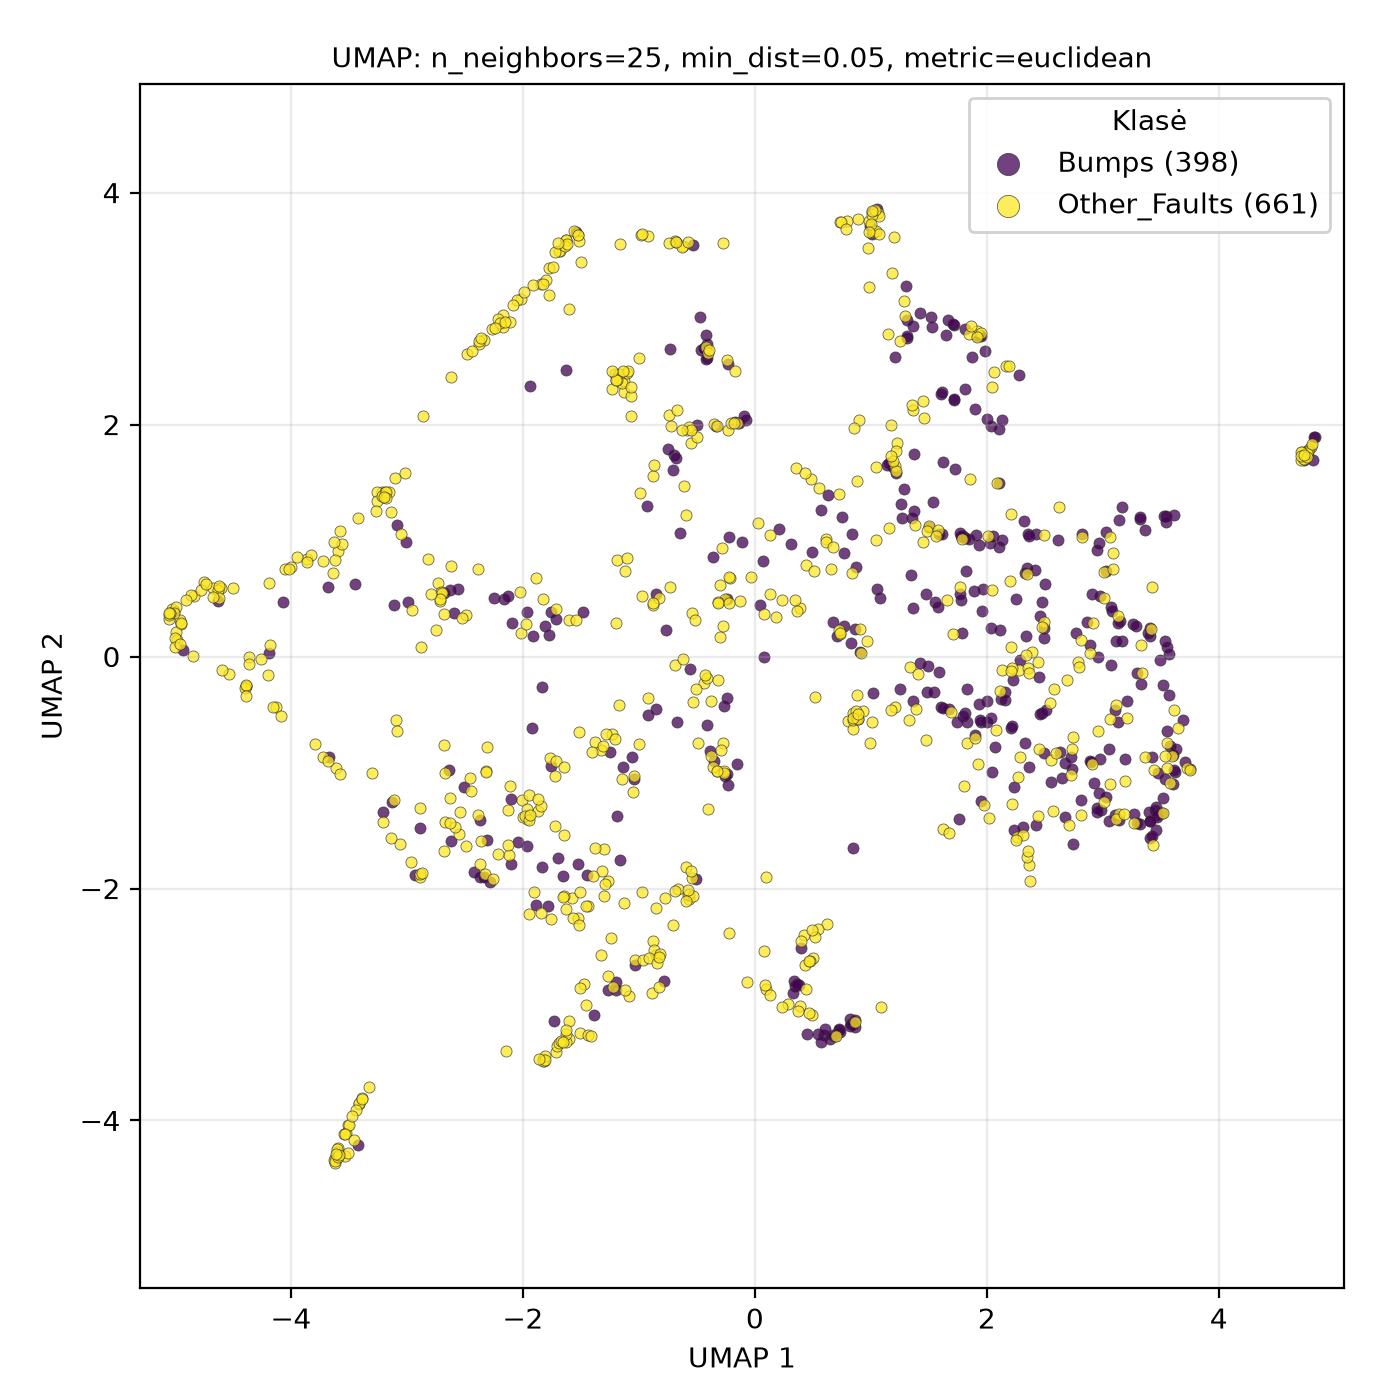

The data file committed next to this chart (first rows):
UMAP1, UMAP2, class
2.36, -1.796, Other_Faults
-0.9731, -2.031, Other_Faults
3.189, -1.075, Other_Faults
1.779, 0.4911, Bumps
2.489, 1.048, Other_Faults
2.277, -0.1172, Other_Faults
-3.684, 0.5991, Bumps
0.8167, -3.129, Bumps
-1.679, 3.497, Other_Faults
2.782, -0.049, Other_Faults
2.814, -1.366, Other_Faults
-0.5635, -0.1103, Bumps
3.33, -0.2348, Bumps
-2.963, -1.774, Other_Faults
0.9908, -0.7494, Other_Faults
-0.2755, -0.742, Other_Faults
2.121, -0.3683, Bumps
2.573, -1.328, Other_Faults
3.557, -0.9637, Other_Faults
-1.779, 3.116, Other_Faults
-1.389, -3.091, Bumps
-1.222, -2.848, Other_Faults
-1.209, 2.439, Other_Faults
-0.8516, -2.575, Other_Faults
-4.847, 0.002142, Other_Faults
4.792, 1.803, Other_Faults
0.6988, -3.273, Other_Faults
-2.422, -1.854, Bumps
2.314, -1.47, Bumps
-4.39, -0.25, Other_Faults
1.38, 1.131, Other_Faults
3.578, -0.7729, Bumps
-3.062, -1.618, Other_Faults
0.7222, -3.218, Bumps
0.1289, 0.5401, Other_Faults
-3.41, -3.859, Other_Faults
-0.4229, 2.565, Bumps
-3.617, -4.322, Other_Faults
-0.72, 1.985, Other_Faults
1.218, 1.579, Bumps
-0.1751, 2.022, Bumps
-3.525, -4.105, Other_Faults
2.005, -0.5626, Bumps
1.985, 2.631, Bumps
-3.421, 1.193, Other_Faults
-0.5047, -1.918, Bumps
2.22, -0.09693, Other_Faults
-1.192, 2.405, Other_Faults
3.519, -1.346, Other_Faults
-3.047, 1.059, Other_Faults
-1.631, 2.471, Bumps
-0.8783, -2.451, Other_Faults
1.556, 0.4708, Bumps
0.7977, 3.754, Other_Faults
-0.4312, 2.661, Bumps
1.825, -0.7416, Other_Faults
4.781, 1.791, Other_Faults
-2.099, -1.79, Bumps
3.408, -1.417, Bumps
-2.82, 0.8427, Other_Faults
... 999 more rows
